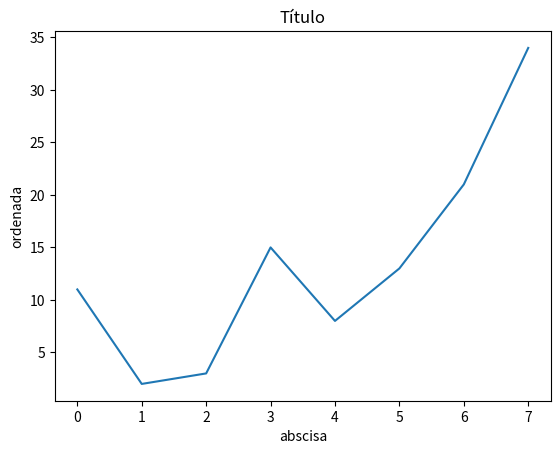

This chart was generated by the following Python code:
# Guardado con el nombre de 22_GraficaETiquetas.py

import matplotlib.pyplot as plt

lista1 = [11,2,3,15,8,13,21,34]   # Declara lista1 con 8 valores
plt.plot(lista1)   # Dibuja el gráfico
plt.title("Título")   # Establece el título del gráfico
plt.xlabel("abscisa")   # Establece el título del eje x
plt.ylabel("ordenada")   # Establece el título del eje y 
           
print("Tres gráficas en una") 
print("----- Fin del Programa -----") 